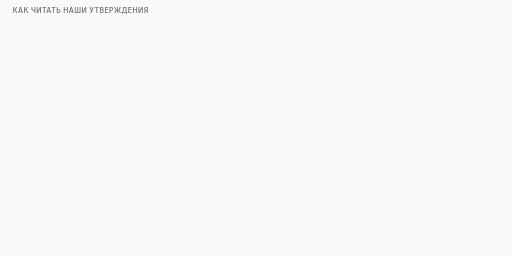
t = 0.00 s
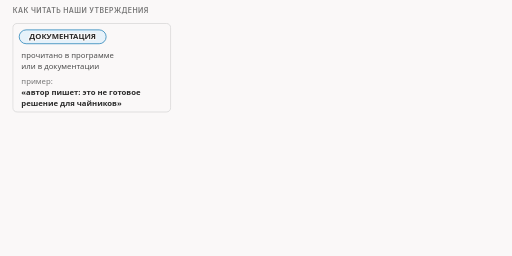
t = 1.69 s
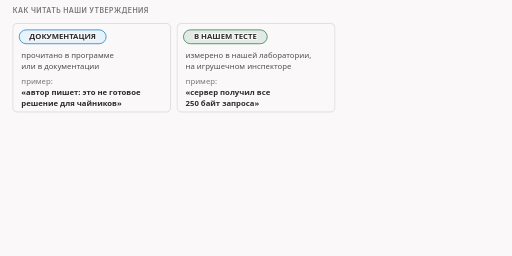
t = 3.34 s
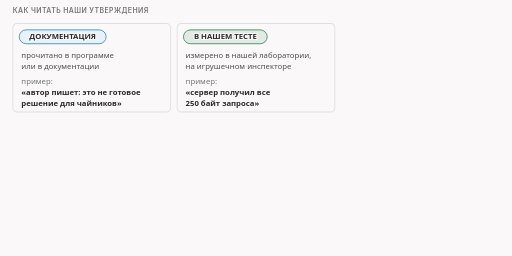
t = 5.20 s
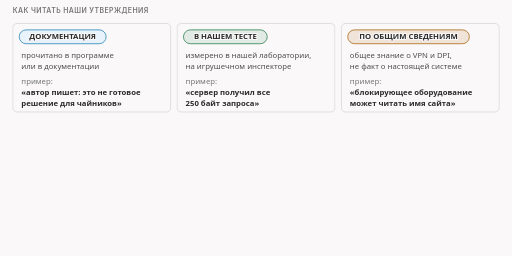
t = 6.83 s
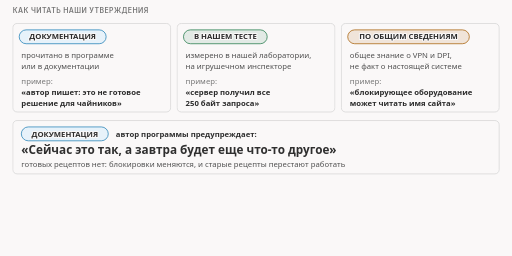
t = 8.34 s

The animated SVG that drew these frames (rendered in a browser with its animation timeline set to each time). Animation: 7 CSS @keyframes rules; frames cover the first 8.34 s, repeats indefinitely.

<svg xmlns="http://www.w3.org/2000/svg" class="v00-s21-honesty-recap" viewBox="0 0 960 480" width="960" height="480" role="img" aria-labelledby="v00-s21-honesty-recap-t v00-s21-honesty-recap-d">
<title id="v00-s21-honesty-recap-t">Как читать наши утверждения</title>
<desc id="v00-s21-honesty-recap-d">Наши утверждения бывают трёх видов: то, что сказано в документации и прочитано в программе, то, что в нашем тесте измерено в лаборатории на игрушечном инспекторе, и то, что по общим сведениям известно о VPN и DPI, а не о настоящей системе, и автор программы готовых рецептов не даёт, потому что блокировки меняются, а способ обхода мы всегда называем стратегией.</desc>
<style>.v00-s21-honesty-recap{--fg:var(--dark,#2b2b2b);--fg2:var(--darkgray,#4e4e4e);--mute:var(--gray,#767676);--line:var(--lightgray,#d4d4d4);--acc:var(--secondary,#1f7fb5);--tint:var(--highlight,rgba(178,225,255,.28));--bg:var(--light,#faf8f8);--rej:#c4372b;--rejt:rgba(196,55,43,.10);--ok:#237a4b;--okt:rgba(35,122,75,.11);--amb:#a8610a;--ambt:rgba(168,97,10,.13)}
@media (prefers-color-scheme:dark){.v00-s21-honesty-recap{--fg:var(--dark,#ebebec);--fg2:var(--darkgray,#d4d4d4);--mute:var(--gray,#9a9a9a);--line:var(--lightgray,#4a474a);--acc:var(--secondary,#b2e1ff);--tint:var(--highlight,rgba(178,225,255,.14));--bg:var(--light,#161618);--rej:#ff8f80;--rejt:rgba(255,143,128,.14);--ok:#7fd9a1;--okt:rgba(127,217,161,.13);--amb:#f0b866;--ambt:rgba(240,184,102,.14)}}
.v00-s21-honesty-recap .bg{fill:var(--bg)}
.v00-s21-honesty-recap text{font-family:var(--bodyFont,'Source Sans 3'),system-ui,-apple-system,'Segoe UI',Roboto,sans-serif;font-size:16px;fill:var(--fg2);paint-order:stroke;stroke:var(--bg);stroke-width:4px;stroke-linejoin:round}
.v00-s21-honesty-recap .tk{font-weight:600;fill:var(--fg)}
.v00-s21-honesty-recap .sm{font-size:14.5px}
.v00-s21-honesty-recap .m{font-family:var(--codeFont,'JetBrains Mono'),ui-monospace,'Cascadia Code',Consolas,monospace;font-size:14.5px}
.v00-s21-honesty-recap .mk{font-family:var(--codeFont,'JetBrains Mono'),ui-monospace,'Cascadia Code',Consolas,monospace;font-size:14.5px;font-weight:600;fill:var(--fg)}
.v00-s21-honesty-recap .hx{font-family:var(--codeFont,'JetBrains Mono'),ui-monospace,'Cascadia Code',Consolas,monospace;font-size:14px;font-weight:600;fill:var(--fg);stroke:none}
.v00-s21-honesty-recap .ix{font-family:var(--codeFont,'JetBrains Mono'),ui-monospace,'Cascadia Code',Consolas,monospace;font-size:13px;fill:var(--mute);stroke:none}
.v00-s21-honesty-recap .big{font-size:22px}
.v00-s21-honesty-recap .ml{font-family:var(--codeFont,'JetBrains Mono'),ui-monospace,'Cascadia Code',Consolas,monospace;font-size:17px;font-weight:600;fill:var(--fg)}
.v00-s21-honesty-recap .cap{font-family:var(--headerFont,Inter),system-ui,-apple-system,'Segoe UI',Roboto,sans-serif;font-size:13px;font-weight:600;letter-spacing:.06em;text-transform:uppercase;fill:var(--mute)}
.v00-s21-honesty-recap .mu{fill:var(--mute)}.v00-s21-honesty-recap .fg{fill:var(--fg)}.v00-s21-honesty-recap .acc{fill:var(--acc)}.v00-s21-honesty-recap .rej{fill:var(--rej)}.v00-s21-honesty-recap .ok{fill:var(--ok)}.v00-s21-honesty-recap .amb{fill:var(--amb)}
.v00-s21-honesty-recap .c{text-anchor:middle}.v00-s21-honesty-recap .r{text-anchor:end}.v00-s21-honesty-recap .ns{stroke:none}
.v00-s21-honesty-recap .bx{fill:var(--bg);stroke:var(--line);stroke-width:1.4}
.v00-s21-honesty-recap .bxs{fill:var(--bg);stroke:var(--mute);stroke-width:1.4}
.v00-s21-honesty-recap .bxa{fill:var(--tint);stroke:var(--acc);stroke-width:1.4}
.v00-s21-honesty-recap .bxr{fill:var(--rejt);stroke:var(--rej);stroke-width:1.4}
.v00-s21-honesty-recap .bxo{fill:var(--okt);stroke:var(--ok);stroke-width:1.4}
.v00-s21-honesty-recap .bxb{fill:var(--ambt);stroke:var(--amb);stroke-width:1.4}
.v00-s21-honesty-recap .pl{fill:var(--bg);stroke:var(--fg);stroke-width:1.6}
.v00-s21-honesty-recap .fs{fill:var(--mute);fill-opacity:.22;stroke:none}
.v00-s21-honesty-recap .bxg{fill:var(--mute);fill-opacity:.2;stroke:var(--mute);stroke-width:1.4}
.v00-s21-honesty-recap .bxn{fill:none;stroke:var(--fg);stroke-width:2}
.v00-s21-honesty-recap .bxd{fill:none;stroke:var(--mute);stroke-width:1.3;stroke-dasharray:5 4}
.v00-s21-honesty-recap .fa{fill:var(--tint);stroke:none}.v00-s21-honesty-recap .fr{fill:var(--rejt);stroke:none}.v00-s21-honesty-recap .fb{fill:var(--ambt);stroke:none}.v00-s21-honesty-recap .fo{fill:var(--okt);stroke:none}
.v00-s21-honesty-recap .lm{fill:none;stroke:var(--mute);stroke-width:1.4}
.v00-s21-honesty-recap .lmd{fill:none;stroke:var(--mute);stroke-width:1.4;stroke-dasharray:5 4}
.v00-s21-honesty-recap .la{fill:none;stroke:var(--acc);stroke-width:2}
.v00-s21-honesty-recap .lf{fill:none;stroke:var(--fg2);stroke-width:2}
.v00-s21-honesty-recap .lr{fill:none;stroke:var(--rej);stroke-width:2.4}
.v00-s21-honesty-recap .lcut{fill:none;stroke:var(--rej);stroke-width:1.8;stroke-dasharray:6 4}
.v00-s21-honesty-recap .lb{fill:none;stroke:var(--amb);stroke-width:2}
.v00-s21-honesty-recap .lo{fill:none;stroke:var(--ok);stroke-width:2.4}
.v00-s21-honesty-recap .hf{fill:var(--fg2)}.v00-s21-honesty-recap .ha{fill:var(--acc)}.v00-s21-honesty-recap .hr{fill:var(--rej)}.v00-s21-honesty-recap .hm{fill:var(--mute)}.v00-s21-honesty-recap .hb{fill:var(--amb)}
.v00-s21-honesty-recap .fun{fill:var(--tint);stroke:var(--acc);stroke-width:1;stroke-opacity:.55}
.v00-s21-honesty-recap .lg{font-family:var(--codeFont,'JetBrains Mono'),ui-monospace,'Cascadia Code',Consolas,monospace;font-size:13px;fill:var(--fg2);stroke:none}
.v00-s21-honesty-recap .lgc{font-family:var(--codeFont,'JetBrains Mono'),ui-monospace,'Cascadia Code',Consolas,monospace;font-size:13px;fill:var(--acc);stroke:none}
.v00-s21-honesty-recap .lgl{font-family:var(--codeFont,'JetBrains Mono'),ui-monospace,'Cascadia Code',Consolas,monospace;font-size:13px;fill:var(--ok);stroke:none}
.v00-s21-honesty-recap .lgk{font-family:var(--codeFont,'JetBrains Mono'),ui-monospace,'Cascadia Code',Consolas,monospace;font-size:13px;font-weight:600;fill:var(--fg);stroke:none}
.v00-s21-honesty-recap .lgr{font-family:var(--codeFont,'JetBrains Mono'),ui-monospace,'Cascadia Code',Consolas,monospace;font-size:13px;font-weight:600;fill:var(--rej);stroke:none}
.v00-s21-honesty-recap .lga{font-family:var(--codeFont,'JetBrains Mono'),ui-monospace,'Cascadia Code',Consolas,monospace;font-size:13px;font-weight:600;fill:var(--ok);stroke:none}
.v00-s21-honesty-recap .dk{fill:var(--fg2);stroke:var(--fg);stroke-width:1.4}
.v00-s21-honesty-recap .inv{fill:var(--bg);stroke:none}
.v00-s21-honesty-recap .invm{fill:var(--bg);fill-opacity:.8;stroke:none}
.v00-s21-honesty-recap .gr{fill:var(--mute);fill-opacity:.12;stroke:var(--line);stroke-width:1.2}
.v00-s21-honesty-recap .a{animation-duration:50s;animation-timing-function:cubic-bezier(.3,.6,.25,1);animation-iteration-count:infinite;animation-fill-mode:both}
@media (prefers-reduced-motion:reduce){.v00-s21-honesty-recap .a{animation:none}.v00-s21-honesty-recap .tr{display:none}}
@keyframes v00-s21-honesty-recap-k1{0.0%{opacity:0}1.6%{opacity:0}2.5%{opacity:1}96.6%{opacity:1}97.8%{opacity:0}100%{opacity:0}}.v00-s21-honesty-recap .e1{animation-name:v00-s21-honesty-recap-k1}@keyframes v00-s21-honesty-recap-k2{0.0%{opacity:0}6.0%{opacity:0}6.9%{opacity:1}96.6%{opacity:1}97.8%{opacity:0}100%{opacity:0}}.v00-s21-honesty-recap .e2{animation-name:v00-s21-honesty-recap-k2}@keyframes v00-s21-honesty-recap-k3{0.0%{opacity:0}10.4%{opacity:0}11.3%{opacity:1}96.6%{opacity:1}97.8%{opacity:0}100%{opacity:0}}.v00-s21-honesty-recap .e3{animation-name:v00-s21-honesty-recap-k3}@keyframes v00-s21-honesty-recap-k4{0.0%{opacity:0}16.0%{opacity:0}16.9%{opacity:1}96.6%{opacity:1}97.8%{opacity:0}100%{opacity:0}}.v00-s21-honesty-recap .e4{animation-name:v00-s21-honesty-recap-k4}@keyframes v00-s21-honesty-recap-k5{0.0%{opacity:0}24.0%{opacity:0}24.9%{opacity:1}96.6%{opacity:1}97.8%{opacity:0}100%{opacity:0}}.v00-s21-honesty-recap .e5{animation-name:v00-s21-honesty-recap-k5}@keyframes v00-s21-honesty-recap-k6{0.0%{opacity:0}30.0%{opacity:0}30.9%{opacity:1}96.6%{opacity:1}97.8%{opacity:0}100%{opacity:0}}.v00-s21-honesty-recap .e6{animation-name:v00-s21-honesty-recap-k6}@keyframes v00-s21-honesty-recap-k7{0.0%{opacity:0}36.0%{opacity:0}36.9%{opacity:1}96.6%{opacity:1}97.8%{opacity:0}100%{opacity:0}}.v00-s21-honesty-recap .e7{animation-name:v00-s21-honesty-recap-k7}</style>
<rect class="bg" x="0" y="0" width="960" height="480"/>
<g><text class="cap" x="24" y="24">как читать наши утверждения</text></g>
<g class="a e1"><rect class="bx" x="24" y="44" width="296" height="166" rx="8"/><rect class="bxa" x="36" y="56" width="163" height="26" rx="13.0"/><text class="sm tk c" x="117.5" y="74">ДОКУМЕНТАЦИЯ</text><text class="sm" x="40" y="108">прочитано в программе</text><text class="sm" x="40" y="129">или в документации</text><text class="sm mu" x="40" y="158">пример:</text><text class="sm tk" x="40" y="178">«автор пишет: это не готовое</text><text class="sm tk" x="40" y="198">решение для чайников»</text></g>
<g class="a e2"><rect class="bx" x="332" y="44" width="296" height="166" rx="8"/><rect class="bxo" x="344" y="56" width="157" height="26" rx="13.0"/><text class="sm tk c" x="422.5" y="74">В НАШЕМ ТЕСТЕ</text><text class="sm" x="348" y="108">измерено в нашей лаборатории,</text><text class="sm" x="348" y="129">на игрушечном инспекторе</text><text class="sm mu" x="348" y="158">пример:</text><text class="sm tk" x="348" y="178">«сервер получил все</text><text class="sm tk" x="348" y="198">250 байт запроса»</text></g>
<g class="a e3"><rect class="bx" x="640" y="44" width="296" height="166" rx="8"/><rect class="bxb" x="652" y="56" width="228" height="26" rx="13.0"/><text class="sm tk c" x="766" y="74">ПО ОБЩИМ СВЕДЕНИЯМ</text><text class="sm" x="656" y="108">общее знание о VPN и DPI,</text><text class="sm" x="656" y="129">не факт о настоящей системе</text><text class="sm mu" x="656" y="158">пример:</text><text class="sm tk" x="656" y="178">«блокирующее оборудование</text><text class="sm tk" x="656" y="198">может читать имя сайта»</text></g>
<g class="a e4"><rect class="bx" x="24" y="226" width="912" height="100" rx="8"/><rect class="bxa" x="40" y="238" width="163" height="26" rx="13.0"/><text class="sm tk c" x="121.5" y="256">ДОКУМЕНТАЦИЯ</text><text class="sm tk" x="217" y="257">автор программы предупреждает:</text><text class="big tk" x="40" y="288">«Сейчас это так, а завтра будет еще что-то другое»</text><text class="sm" x="40" y="314">готовых рецептов нет: блокировки меняются, и старые рецепты перестают работать</text></g>
<g class="a e5"><rect class="bxn" x="24" y="342" width="446" height="120" rx="10"/><text class="sm" x="40" y="376">способ обхода мы всегда называем</text><text class="big tk c" x="247" y="432">стратегия</text></g>
<g class="a e6"><rect class="bxd" x="490" y="342" width="446" height="56" rx="8"/><text class="sm tk c" x="713" y="365">о настоящем ТСПУ как о факте</text><text class="sm tk c" x="713" y="385">мы не говорим ничего</text></g>
<g class="a e7"><rect class="bxr" x="490" y="408" width="446" height="54" rx="10"/><text class="tk c" x="713" y="441">результат нужно проверять самому</text></g>
</svg>
